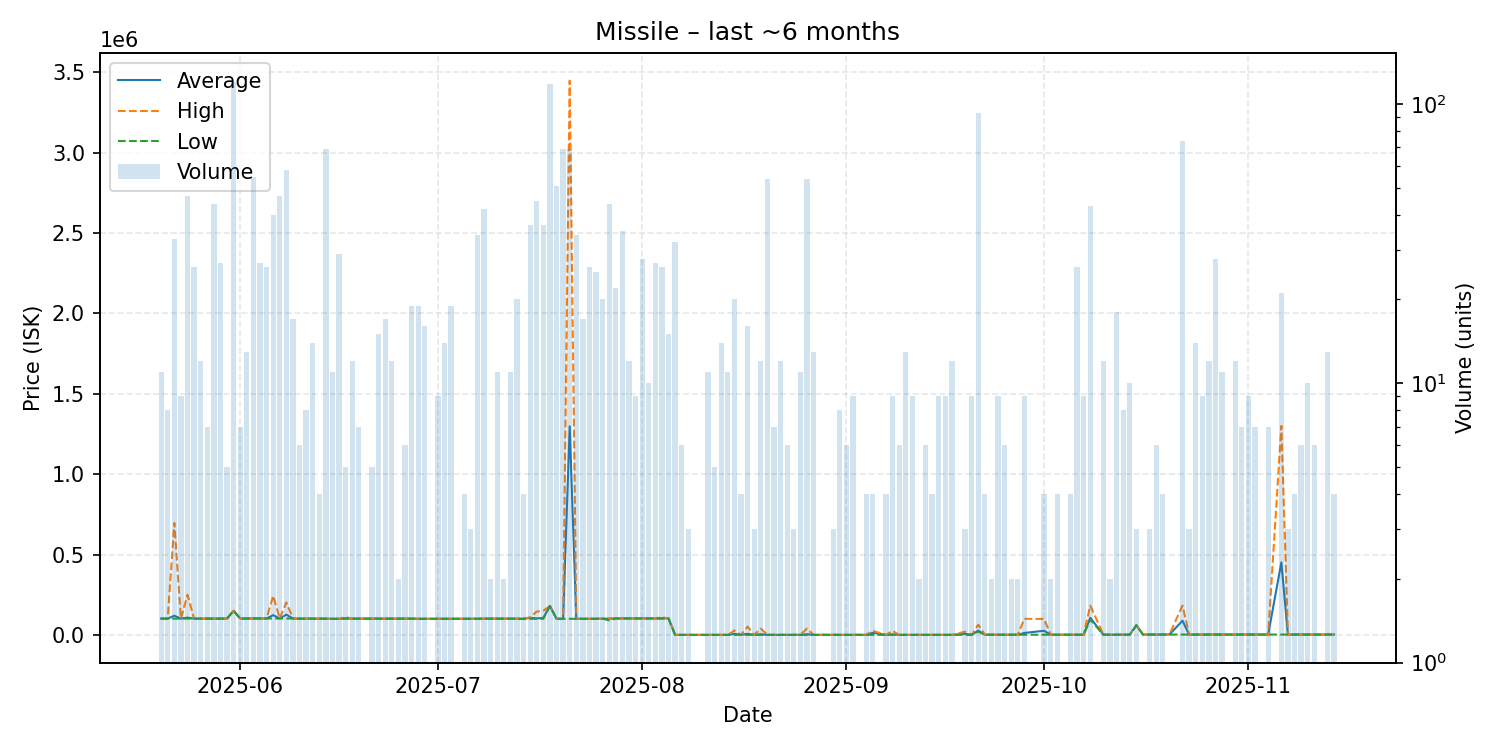

Source data for this figure (header and first rows):
date, average, highest, lowest, order_count, volume
2025-05-20, 101200, 101200, 101200, 3, 11
2025-05-21, 101200, 101200, 101200, 3, 8
2025-05-22, 119245, 696700, 101200, 7, 33
2025-05-23, 101200, 101200, 101200, 3, 9
2025-05-24, 107489, 249000, 101200, 7, 47
2025-05-25, 101200, 101200, 101200, 6, 26
2025-05-26, 101200, 101200, 101200, 3, 12
2025-05-27, 101243, 101300, 101200, 3, 7
2025-05-28, 101200, 101200, 101200, 4, 44
2025-05-29, 101200, 101200, 101200, 5, 27
2025-05-30, 101200, 101200, 101200, 1, 5
2025-05-31, 150000, 150000, 150000, 9, 120
2025-06-01, 101214, 101300, 101200, 3, 7
2025-06-02, 101946, 102100, 101900, 5, 13
2025-06-03, 102100, 102100, 102100, 7, 55
2025-06-04, 101874, 102000, 101800, 7, 27
2025-06-05, 101800, 101800, 101800, 3, 26
2025-06-06, 123022, 243200, 101800, 11, 40
2025-06-07, 101800, 101800, 101800, 4, 47
2025-06-08, 125955, 201900, 101800, 7, 58
2025-06-09, 101824, 101900, 101800, 4, 17
2025-06-10, 101000, 101000, 101000, 2, 6
2025-06-11, 101000, 101000, 101000, 4, 8
2025-06-12, 101000, 101000, 101000, 2, 14
2025-06-13, 101000, 101000, 101000, 2, 4
2025-06-14, 100986, 101000, 100000, 8, 69
2025-06-15, 100000, 100000, 100000, 2, 11
2025-06-16, 100038, 100550, 100000, 6, 29
2025-06-17, 102940, 110700, 101000, 3, 5
2025-06-18, 101000, 101000, 101000, 3, 12
2025-06-19, 101000, 101000, 101000, 3, 7
2025-06-21, 101020, 101100, 101000, 3, 5
2025-06-22, 101000, 101000, 101000, 5, 15
2025-06-23, 101000, 101000, 101000, 5, 17
2025-06-24, 101000, 101000, 101000, 5, 12
2025-06-25, 101000, 101000, 101000, 2, 2
2025-06-26, 101000, 101000, 101000, 4, 6
2025-06-27, 101000, 101000, 101000, 4, 19
2025-06-28, 100000, 100000, 100000, 4, 19
2025-06-29, 100000, 100000, 100000, 6, 16
2025-07-01, 100000, 100000, 100000, 2, 9
2025-07-02, 100000, 100000, 100000, 3, 14
2025-07-03, 100000, 100000, 100000, 7, 19
2025-07-05, 100000, 100000, 100000, 3, 4
2025-07-06, 100000, 100000, 100000, 2, 3
2025-07-07, 100559, 101000, 100000, 3, 34
2025-07-08, 101000, 101000, 101000, 3, 42
2025-07-09, 101000, 101000, 101000, 2, 2
2025-07-10, 101000, 101000, 101000, 6, 11
2025-07-11, 101000, 101000, 101000, 1, 2
2025-07-12, 101000, 101000, 101000, 6, 11
2025-07-13, 100650, 101000, 100000, 3, 20
2025-07-14, 100000, 100000, 100000, 2, 4
2025-07-15, 106065, 110000, 100100, 9, 37
2025-07-16, 102091, 144900, 100100, 14, 45
2025-07-17, 106303, 150000, 100100, 13, 37
2025-07-18, 179800, 179800, 179800, 14, 118
2025-07-19, 100206, 100300, 100100, 17, 51
2025-07-20, 100100, 100100, 100100, 25, 69
2025-07-21, 1297235, 3448000, 100100, 18, 69
... 101 more rows
